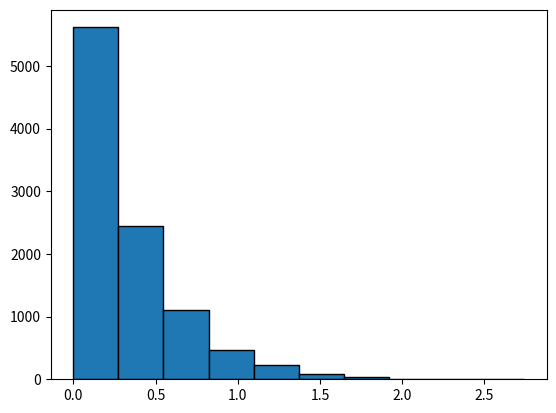

Write the Python code that produced this figure.
import random as rand
import matplotlib.pyplot as pyplot
import math
import scipy.stats as scipy_stats

def build_hist(data):
    figure = pyplot.figure()
    ax = figure.add_subplot(111)
    ax.hist(data, edgecolor='black')
    pyplot.show()
    
def getMean(data):
    return sum(data) / len(data)

def getVariance(data):
    mean = getMean(data)    
    variance = 0
    for num in data:
        variance += (num - mean) ** 2
    variance = (1 / (len(data) - 1)) * variance
    return variance

def expTheorethicalProbability(x1, x2, lambd):
    return math.e ** (-lambd * x1) - math.e ** (-lambd * x2)

def uniformTheorethicalProbability(x1, x2, a, b):
    return (1 / (b - a)) * (x2 - x1)

def gaussianTheorethicalProbability(x1, x2, mu, sigma):
    return ((1 / (math.sqrt(2 * math.pi)) * sigma) * math.exp(-((x2 - mu) ** 2) / (2 * (sigma ** 2)))) - \
        ((1 / (math.sqrt(2 * math.pi)) * sigma) * math.exp(-((x1 - mu) ** 2) / (2 * (sigma ** 2))))

def chi_square(num_occurences, theoretical_probabilities):
    chi_squared = 0
    total_nums_count = sum(num_occurences)
    for i in range(len(num_occurences)):
        theoretical_num_occurence = total_nums_count * theoretical_probabilities[i]
        chi_squared += (num_occurences[i] - theoretical_num_occurence) ** 2 / theoretical_num_occurence
    
    return chi_squared

def task1(lambd=1.0):
    num_list = []
    for i in range(10000):
        uniform_random_num = rand.uniform(0.0, 1.0)
        num_list.append((-1 / lambd) * math.log(uniform_random_num))
        
    mean = getMean(num_list)
    variance = getVariance(num_list)
            
    print(f'Mean: {mean}')
    print(f'Variance: {variance}')
    
    chi_squared_lambd = (mean + math.sqrt(variance)) / 2
    
    k = 20
    maximum, minimum = max(num_list), min(num_list)
    interval_length = (maximum - minimum) / k
    
    num_occurences = [0] * k
    theoretical_probabilities = [0] * k
    
    # calculate intervals
    for num in num_list:
        if num != maximum:
            if (num - minimum) % interval_length == 0.0:
                num_occurences[math.floor((num - minimum) / interval_length) - 1] += 1
            else:
                num_occurences[math.floor((num - minimum) / interval_length)] += 1
    num_occurences[k - 1] += 1
    
    # calculate theoretical probabilities
    for i in range(0, k):
        theoretical_probabilities[i] = expTheorethicalProbability(minimum + i * interval_length, 
                                                                      minimum + (i + 1) * interval_length, 
                                                                      chi_squared_lambd)
        
    print(sum(theoretical_probabilities))
    
    # calculate chi squared
    significance_level = 1 - 0.05
    degree_freedom = k - 1 - 1
    chi_squared = chi_square(num_occurences, theoretical_probabilities)
    print('Chi squared:', chi_squared)
    print(f'Chi squared critical value({significance_level}, {degree_freedom}):',
                f'{scipy_stats.chi2.ppf(significance_level, degree_freedom)}')
    
    # build histogram
    build_hist(num_list)
    
def task2(a, sigma):
    num_list = []
    for i in range(10000):
        uniform_sum = 0
        for j in range(12):
            uniform_sum += rand.uniform(0.0, 1.0)
        uniform_sum -= 6
        num_list.append(sigma * uniform_sum + a)
    
    mu = mean = getMean(num_list)
    variance = getVariance(num_list)
    sigma = math.sqrt(variance)
            
    print(f'Mean: {mean}')
    print(f'Variance: {variance}')
    
    k = 20
    maximum, minimum = max(num_list), min(num_list)
    interval_length = (maximum - minimum) / k
    
    num_occurences = [0] * k
    theoretical_probabilities = [0] * k
    
    # calculate intervals
    for num in num_list:
        if num != maximum:
            if (num - minimum) % interval_length == 0.0:
                num_occurences[math.floor((num - minimum) / interval_length) - 1] += 1
            else:
                num_occurences[math.floor((num - minimum) / interval_length)] += 1
    num_occurences[k - 1] += 1
    
    # calculate theoretical probabilities
    for i in range(0, k):
        theoretical_probabilities[i] = gaussianTheorethicalProbability(minimum + i * interval_length, 
                                                                      minimum + (i + 1) * interval_length, 
                                                                      mu, sigma)
    
    print(theoretical_probabilities)
    
    # calculate chi squared
    significance_level = 1 - 0.05
    degree_freedom = k - 1 - 1
    chi_squared = chi_square(num_occurences, theoretical_probabilities)
    print('Chi squared:', chi_squared)
    print(f'Chi squared critical value({significance_level}, {degree_freedom}):',
                f'{scipy_stats.chi2.ppf(significance_level, degree_freedom)}')
    
    build_hist(num_list)
    
def task3(a, c):
    z = 7
    num_list = []
    for i in range(10000):
        z = a * (z % c)
        num_list.append(z / c)
        
    mean = getMean(num_list)
    variance = getVariance(num_list)
    
    print(f'Mean: {mean}')
    print(f'Variance: {variance}')
    
    k = 20
    maximum, minimum = max(num_list), min(num_list)
    interval_length = (maximum - minimum) / k
    
    num_occurences = [0] * k
    theoretical_probabilities = [0] * k
    
    # calculate intervals
    for num in num_list:
        if num != maximum:
            if (num - minimum) % interval_length == 0.0:
                num_occurences[math.floor((num - minimum) / interval_length) - 1] += 1
            else:
                num_occurences[math.floor((num - minimum) / interval_length)] += 1
    num_occurences[k - 1] += 1
    
    # calculate theoretical probabilities
    for i in range(0, k):
        theoretical_probabilities[i] = uniformTheorethicalProbability(minimum + i * interval_length, 
                                                                      minimum + (i + 1) * interval_length, 
                                                                      0, 1)
    
    # calculate chi squared
    significance_level = 1 - 0.05
    degree_freedom = k - 1 - 1
    chi_squared = chi_square(num_occurences, theoretical_probabilities)
    print('Chi squared:', chi_squared)
    print(f'Chi squared critical value({significance_level}, {degree_freedom}):',
                f'{scipy_stats.chi2.ppf(significance_level, degree_freedom)}')
    
    build_hist(num_list)

task1(3)
# task2(1, 1)
# task3(5 ** 13, 2 ** 31)